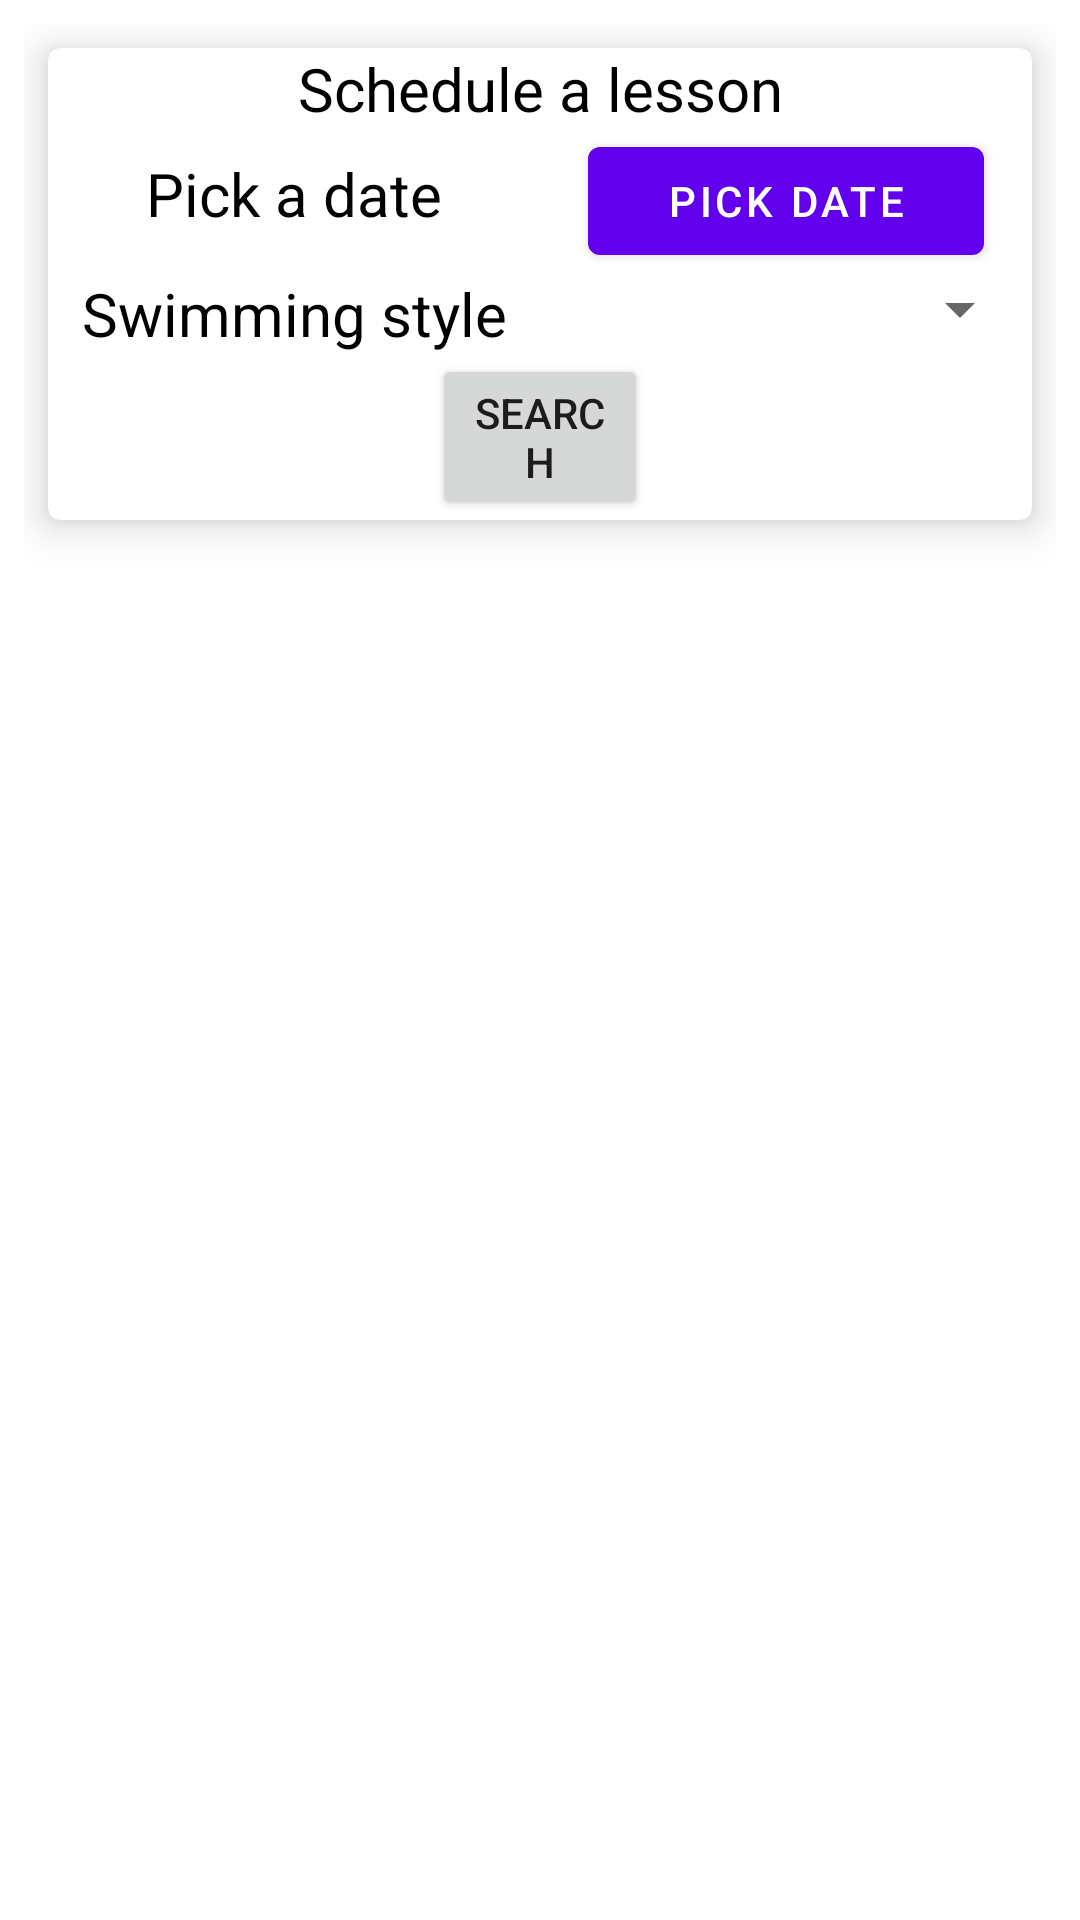

This screen was rendered from an Android layout file. Write that file and the resources it references.
<!-- AndroidManifest.xml: application theme Theme.TimeToSwim -->
<!-- res/layout/activity_add_lesson.xml -->
<?xml version="1.0" encoding="utf-8"?>
<RelativeLayout xmlns:android="http://schemas.android.com/apk/res/android"
    xmlns:app="http://schemas.android.com/apk/res-auto"
    xmlns:tools="http://schemas.android.com/tools"
    android:layout_width="match_parent"
    android:layout_height="match_parent"
    tools:context=".Activities.AddLessonActivity">

    <LinearLayout
        android:layout_width="match_parent"
        android:layout_height="match_parent"
        android:layout_margin="8dp"
        android:orientation="vertical">

        <com.google.android.material.card.MaterialCardView
            android:layout_width="match_parent"
            android:layout_height="wrap_content"
            android:layout_margin="8dp"
            android:elevation="8dp"
            app:cardElevation="8dp">

            <LinearLayout
                android:layout_width="match_parent"
                android:layout_height="wrap_content"
                android:orientation="vertical">

                <TextView
                    android:layout_width="match_parent"
                    android:layout_height="wrap_content"
                    android:gravity="center"
                    android:text="Schedule a lesson"
                    android:textColor="@color/black"
                    android:textSize="20dp"></TextView>

                <LinearLayout
                    android:layout_width="match_parent"
                    android:layout_height="wrap_content"
                    android:orientation="horizontal">

                    <TextView
                        android:id="@+id/tv_show_date"
                        android:layout_width="match_parent"
                        android:layout_height="wrap_content"
                        android:layout_weight="1"
                        android:gravity="center"
                        android:text="Pick a date"
                        android:textColor="@color/black"
                        android:textSize="20sp"></TextView>

                    <com.google.android.material.button.MaterialButton
                        android:id="@+id/btn_pick_date_1"
                        android:layout_width="match_parent"
                        android:layout_height="wrap_content"
                        android:layout_marginHorizontal="16dp"
                        android:layout_weight="1"
                        android:text="Pick date"></com.google.android.material.button.MaterialButton>
                </LinearLayout>

                <LinearLayout
                    android:layout_width="match_parent"
                    android:layout_height="wrap_content"
                    android:orientation="horizontal">

                    <TextView
                        android:layout_width="match_parent"
                        android:layout_height="wrap_content"
                        android:layout_weight="1"
                        android:gravity="center"
                        android:text="Swimming style"
                        android:textColor="@color/black"
                        android:textSize="20sp"></TextView>

                    <Spinner
                        android:id="@+id/spinner_swim_style"
                        android:layout_width="match_parent"
                        android:layout_height="wrap_content"
                        android:layout_weight="1"
                        android:gravity="center"
                        android:spinnerMode="dropdown"></Spinner>
                </LinearLayout>

                <Button
                    android:id="@+id/btn_search"
                    android:layout_width="match_parent"
                    android:layout_height="wrap_content"
                    android:layout_marginHorizontal="128dp"
                    android:text="Search"></Button>

            </LinearLayout>

        </com.google.android.material.card.MaterialCardView>

        <androidx.recyclerview.widget.RecyclerView
            android:id="@+id/rv_show_shifts"
            android:layout_width="match_parent"
            android:layout_height="match_parent"
            android:layout_margin="8dp"
            android:layout_weight="1"></androidx.recyclerview.widget.RecyclerView>

    </LinearLayout>

</RelativeLayout>
<!-- resources referenced by this layout -->
<resources>
  <color name="black">#FF000000</color>
  <style name="Theme.TimeToSwim" parent="Theme.MaterialComponents.DayNight.DarkActionBar">
          
          <item name="colorPrimary">@color/purple_500</item>
          <item name="colorPrimaryVariant">@color/purple_700</item>
          <item name="colorOnPrimary">@color/white</item>
          
          <item name="colorSecondary">@color/teal_200</item>
          <item name="colorSecondaryVariant">@color/teal_700</item>
          <item name="colorOnSecondary">@color/black</item>
          
          <item name="android:statusBarColor" tools:targetApi="l">?attr/colorPrimaryVariant</item>
          
      </style>
  <color name="purple_500">#FF6200EE</color>
  <color name="purple_700">#FF3700B3</color>
  <color name="white">#FFFFFFFF</color>
  <color name="teal_200">#FF03DAC5</color>
  <color name="teal_700">#FF018786</color>
</resources>
